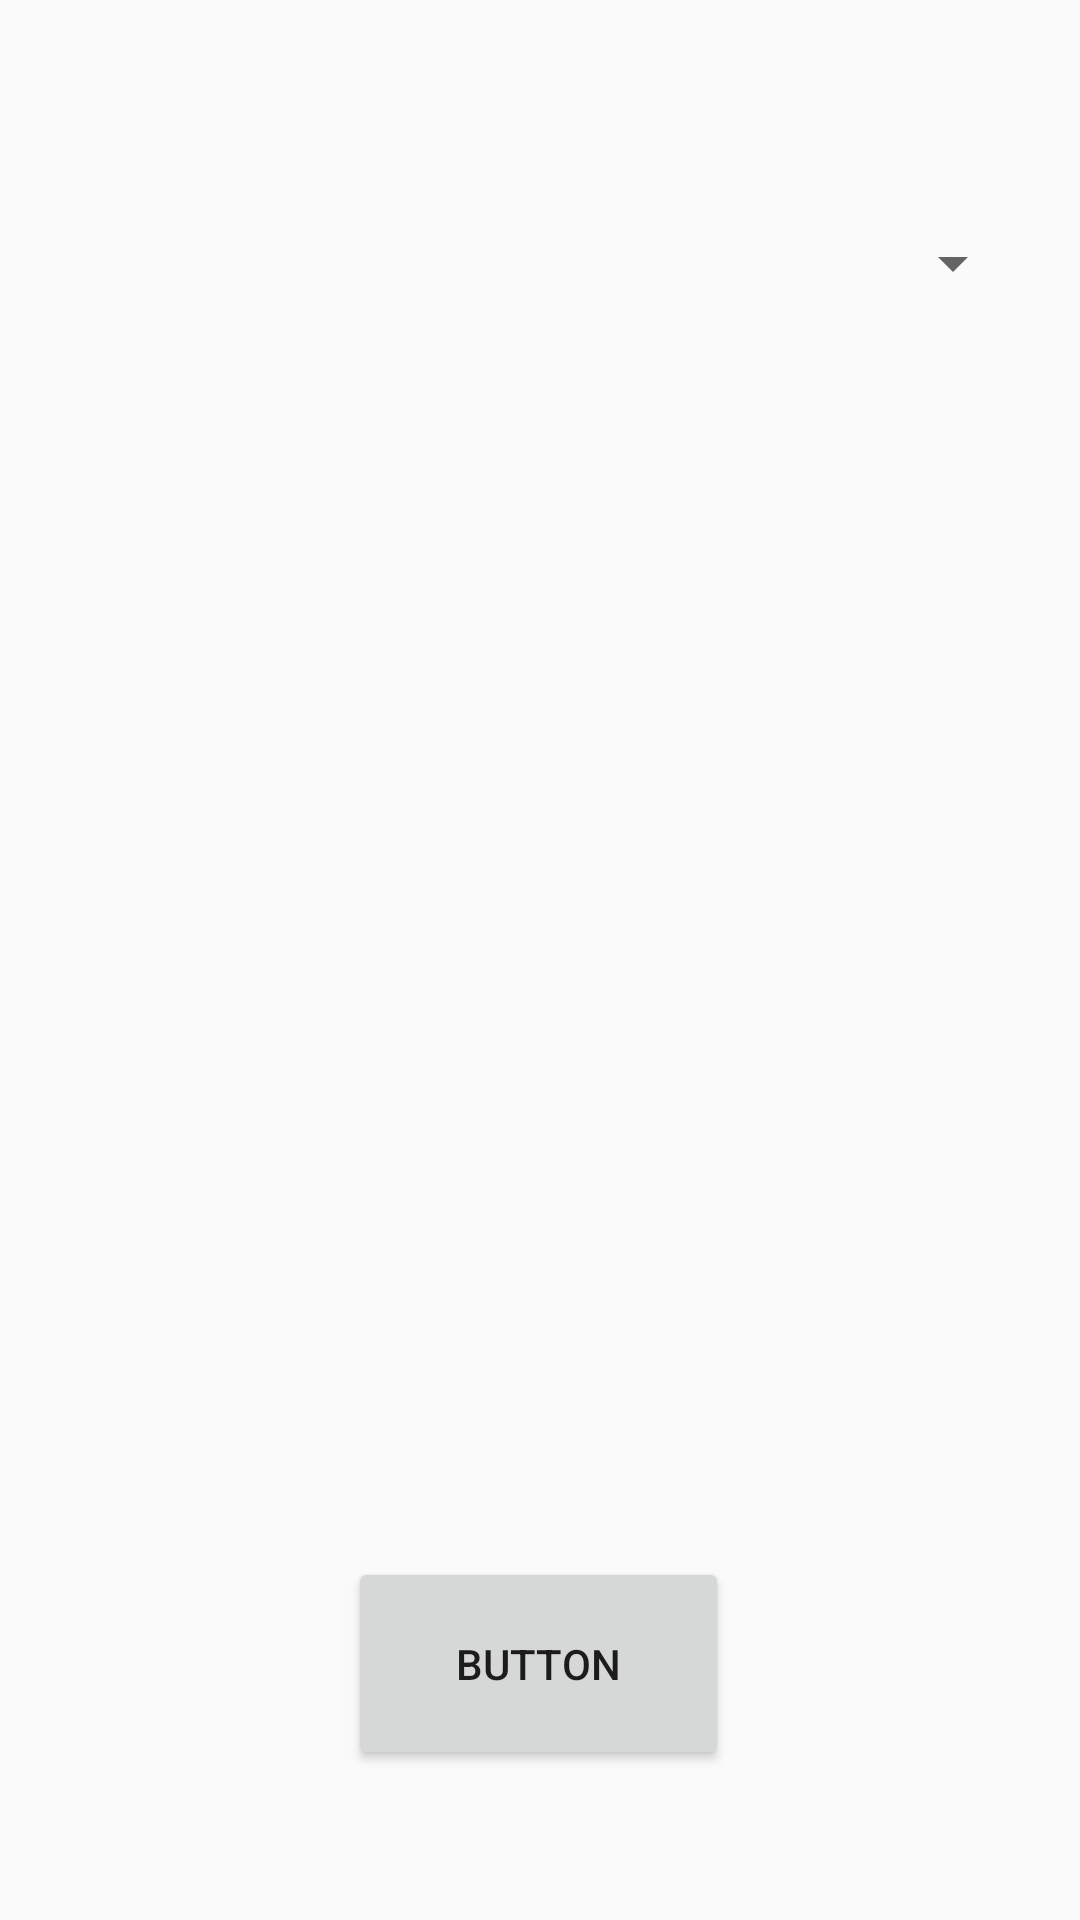

Reconstruct the res/layout file that produces this screen, plus the resources it refers to.
<!-- AndroidManifest.xml: application theme AppTheme -->
<!-- res/layout/activity_match_stats.xml -->
<?xml version="1.0" encoding="utf-8"?>
<androidx.constraintlayout.widget.ConstraintLayout xmlns:android="http://schemas.android.com/apk/res/android"
    xmlns:app="http://schemas.android.com/apk/res-auto"
    xmlns:tools="http://schemas.android.com/tools"
    android:layout_width="match_parent"
    android:layout_height="match_parent"
    tools:context=".MatchStats">

    <Spinner
        android:id="@+id/spinner11"
        android:layout_width="323dp"
        android:layout_height="72dp"
        app:layout_constraintBottom_toBottomOf="parent"
        app:layout_constraintEnd_toEndOf="parent"
        app:layout_constraintStart_toStartOf="parent"
        app:layout_constraintTop_toTopOf="parent"
        app:layout_constraintVertical_bias="0.091" />

    <ScrollView
        android:id="@+id/scrollView3"
        android:layout_width="wrap_content"
        android:layout_height="385dp"
        android:layout_marginTop="24dp"
        android:layout_marginBottom="200dp"
        app:layout_constraintBottom_toBottomOf="parent"
        app:layout_constraintEnd_toEndOf="parent"
        app:layout_constraintHorizontal_bias="0.498"
        app:layout_constraintStart_toStartOf="parent"
        app:layout_constraintTop_toBottomOf="@+id/spinner6"
        app:layout_constraintVertical_bias="0.0">

        <HorizontalScrollView
            android:id="@+id/hscrll3"
            android:layout_width="wrap_content"
            android:layout_height="wrap_content">

            <RelativeLayout
                android:id="@+id/RelativeLayout3"
                android:layout_width="wrap_content"
                android:layout_height="fill_parent">

                <TableLayout
                    android:id="@+id/table_match_stat"
                    android:layout_width="wrap_content"
                    android:layout_height="wrap_content"
                    android:layout_centerHorizontal="true"
                    android:gravity="center" />
            </RelativeLayout>
        </HorizontalScrollView>
    </ScrollView>

    <Button
        android:id="@+id/button2"
        android:layout_width="127dp"
        android:layout_height="71dp"
        android:text="Button"
        app:layout_constraintBottom_toBottomOf="parent"
        app:layout_constraintEnd_toEndOf="parent"
        app:layout_constraintHorizontal_bias="0.498"
        app:layout_constraintStart_toStartOf="parent"
        app:layout_constraintTop_toTopOf="parent"
        app:layout_constraintVertical_bias="0.912" />
</androidx.constraintlayout.widget.ConstraintLayout>
<!-- resources referenced by this layout -->
<resources>
  <style name="AppTheme" parent="Theme.AppCompat.Light.NoActionBar">
          
          <item name="colorPrimary">@color/colorPrimary</item>
          <item name="colorPrimaryDark">@color/colorPrimaryDark</item>
          <item name="colorAccent">@color/colorAccent</item>
      </style>
  <color name="colorPrimary">#6200EE</color>
  <color name="colorPrimaryDark">#177DCB</color>
  <color name="colorAccent">#03DAC5</color>
</resources>
